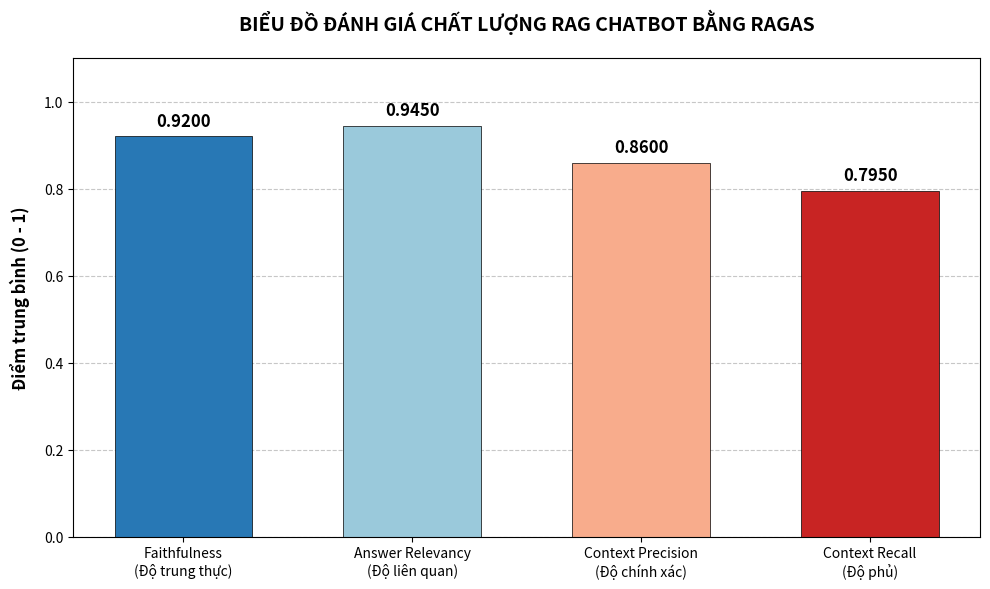

Write the Python code that produced this figure.
import matplotlib.pyplot as plt

# 1. Dữ liệu từ bảng kết quả của bạn
metrics = [
    'Faithfulness\n(Độ trung thực)', 
    'Answer Relevancy\n(Độ liên quan)', 
    'Context Precision\n(Độ chính xác)', 
    'Context Recall\n(Độ phủ)'
]
scores = [0.9200, 0.9450, 0.8600, 0.7950]

# 2. Cài đặt font chữ (tránh lỗi tiếng Việt)
plt.rcParams['font.family'] = 'sans-serif'

# 3. Tạo khung biểu đồ
fig, ax = plt.subplots(figsize=(10, 6))

# Vẽ các cột với màu sắc khác nhau để dễ phân biệt
colors = ['#2878B5', '#9AC9DB', '#F8AC8C', '#C82423']
bars = ax.bar(metrics, scores, color=colors, width=0.6, edgecolor='black', linewidth=0.5)

# 4. Tùy chỉnh trục và tiêu đề
ax.set_ylim(0, 1.1) # Trục Y giới hạn từ 0 đến 1 (nới lên 1.1 để có chỗ viết số)
ax.set_ylabel('Điểm trung bình (0 - 1)', fontsize=12, fontweight='bold', labelpad=10)
ax.set_title('BIỂU ĐỒ ĐÁNH GIÁ CHẤT LƯỢNG RAG CHATBOT BẰNG RAGAS', 
             fontsize=14, fontweight='bold', pad=20)

# Kẻ lưới ngang để dễ đối chiếu điểm số
ax.yaxis.grid(True, linestyle='--', alpha=0.7)
ax.set_axisbelow(True) # Đưa lưới xuống dưới các cột

# 5. Viết trực tiếp con số lên đỉnh của từng cột
for bar in bars:
    height = bar.get_height()
    ax.annotate(f'{height:.4f}',
                xy=(bar.get_x() + bar.get_width() / 2, height),
                xytext=(0, 5),  # Dịch lên trên 5 pixel
                textcoords="offset points",
                ha='center', va='bottom', 
                fontsize=12, fontweight='bold', color='black')

# Căn chỉnh lề tự động cho đẹp
plt.tight_layout()

# 6. Lưu thành file ảnh chất lượng cao để chèn vào Word
plt.savefig('ragas_evaluation_chart.png', dpi=300, bbox_inches='tight')
print("Đã lưu biểu đồ thành file: ragas_evaluation_chart.png")

# Hiển thị lên màn hình
plt.show()
